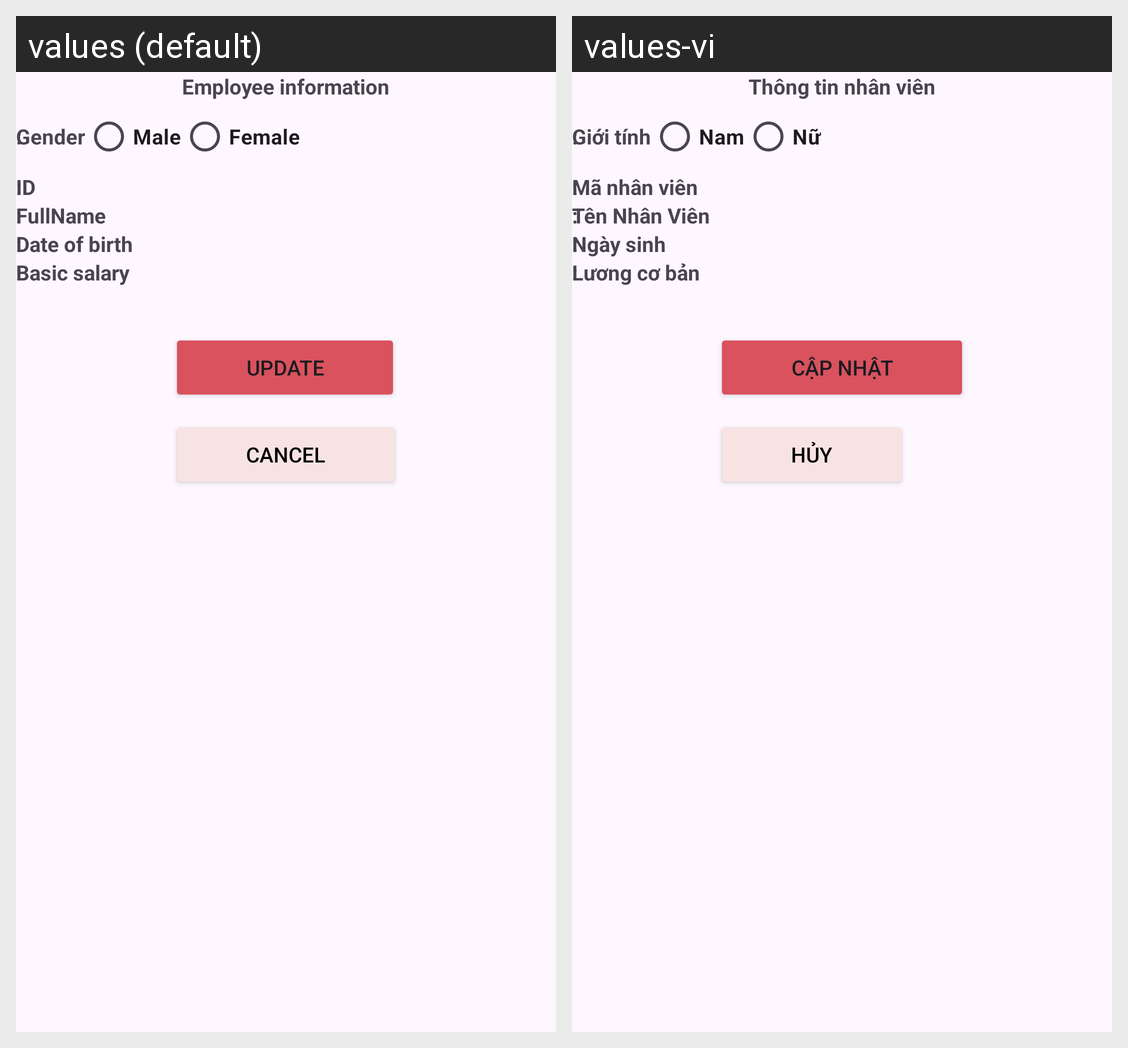

The Android screen above is rendered under two locales of the same app. Produce the string resources it draws, with the default and per-locale values.
Android screen res/layout/activity_update_in_fstaff.xml rendered under 2 locales, left to right: values (default), values-vi. Device: Nexus 5 (rendered at 1080×1920; each locale shown at half size, 540×960, under a caption strip naming it); theme Theme.Timekeeping.
Strings drawn on this screen, with the default value and each locale's value (text and hints the layout hard-codes, and strings that could not be matched under every locale, appear in the picture but are not listed):

staff_information
  values: Employee information
  values-vi: Thông tin nhân viên

gender
  values: Gender
  values-vi: Giới tính

male
  values: Male
  values-vi: Nam

female
  values: Female
  values-vi: Nữ

idStaff
  values: ID
  values-vi: Mã nhân viên

nameStaff
  values: FullName
  values-vi: Tên Nhân Viên

date_of_birth
  values: Date of birth
  values-vi: Ngày sinh

basic_salary
  values: Basic salary
  values-vi: Lương cơ bản

update
  values: Update
  values-vi: Cập nhật

cancel
  values: Cancel
  values-vi: Hủy
